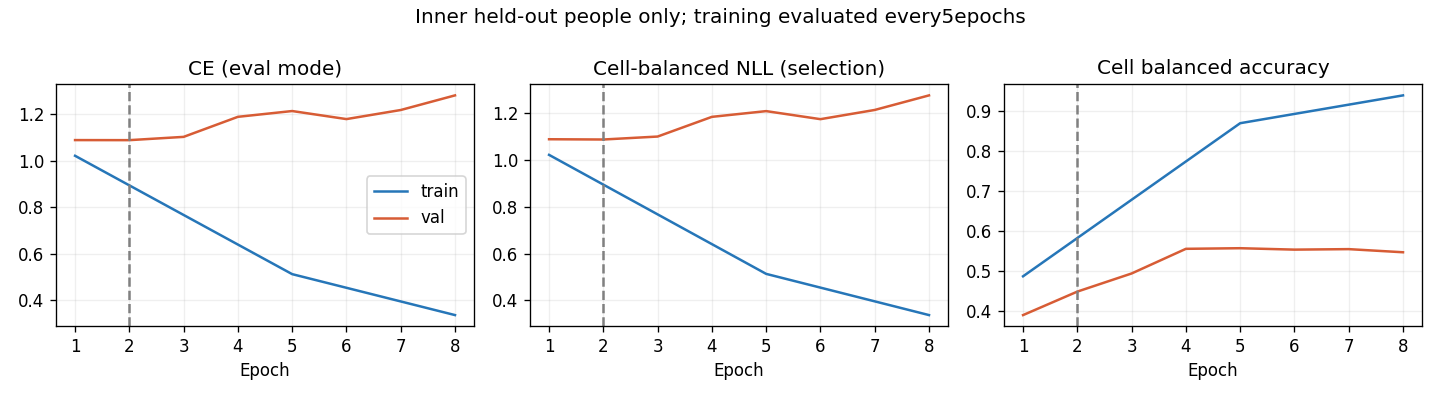

The table this chart was drawn from, first rows:
epoch, optimization_ce, train_ce, train_cell_nll, train_cell_ba, val_ce, val_cell_nll, val_cell_ba, raw_val_ce, raw_val_cell_nll, raw_val_cell_ba
1, 1.141, 1.022, 1.022, 0.4865, 1.09, 1.089, 0.3896, 1.09, 1.089, 0.3896
2, 1.015, , , , 1.089, 1.088, 0.4483, 1.089, 1.088, 0.4483
3, 0.9112, , , , 1.104, 1.101, 0.4935, 1.104, 1.101, 0.4935
4, 0.7865, , , , 1.19, 1.185, 0.5551, 1.19, 1.185, 0.5551
5, 0.7183, 0.5127, 0.5128, 0.8688, 1.215, 1.21, 0.5566, 1.215, 1.21, 0.5566
6, 0.6697, , , , 1.18, 1.175, 0.5531, 1.18, 1.175, 0.5531
7, 0.5973, , , , 1.219, 1.215, 0.5543, 1.219, 1.215, 0.5543
8, 0.5683, 0.3365, 0.3364, 0.9382, 1.282, 1.277, 0.5465, 1.282, 1.277, 0.5465
